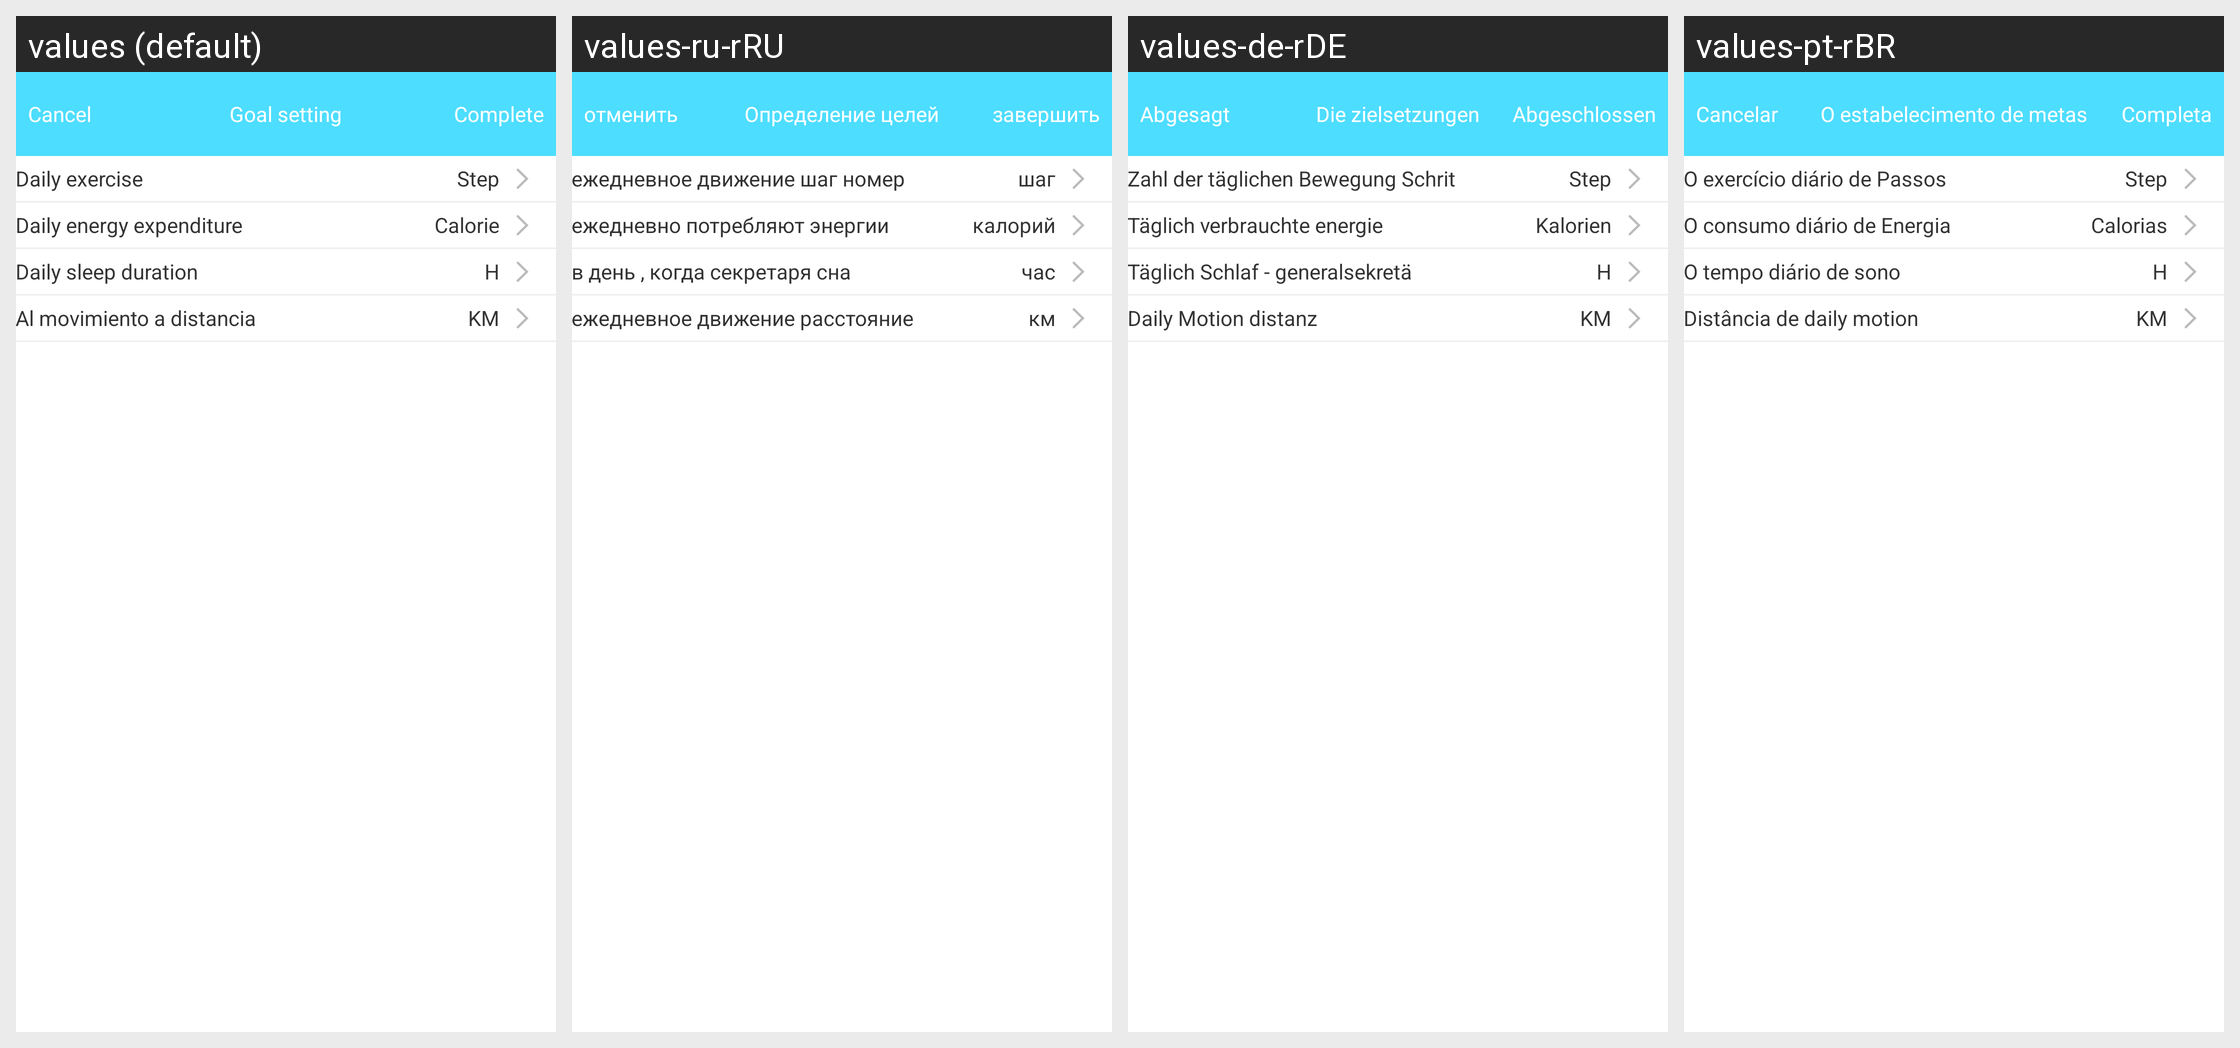

The same Android screen rendered under several of its app's locales, left to right. List the strings drawn on it with the default value and each locale's translation.
Android screen res/layout/b18i_target_setting_layout.xml rendered under 4 locales, left to right: values (default), values-ru-rRU, values-de-rDE, values-pt-rBR. Device: Nexus 5 (rendered at 1080×1920; each locale shown at half size, 540×960, under a caption strip naming it); theme AppTheme.
Other locales in the repository, not shown: values-en, values-es-rES, values-fr-rBE, values-fr-rCA, values-fr-rFR, values-it-rCH, values-it-rIT, values-ja-rJP, values-ko-rKR, values-vi-rVN, values-zh, values-zh-rCN, values-zh-rHK, values-zh-rTW.
Strings drawn on this screen, with the default value and each locale's value (text and hints the layout hard-codes, and strings that could not be matched under every locale, appear in the picture but are not listed):

cancle
  values: Cancel
  values-ru-rRU: отменить
  values-de-rDE: Abgesagt
  values-pt-rBR: Cancelar

Targetsetting
  values: Goal setting
  values-ru-rRU: Определение целей
  values-de-rDE: Die zielsetzungen
  values-pt-rBR: O estabelecimento de metas

complete
  values: Complete
  values-ru-rRU: завершить
  values-de-rDE: Abgeschlossen
  values-pt-rBR: Completa

daily_numberofsteps
  values: Daily exercise
  values-ru-rRU: ежедневное движение шаг номер
  values-de-rDE: Zahl der täglichen Bewegung Schrit
  values-pt-rBR: O exercício diário de Passos

steps
  values: Step
  values-ru-rRU: шаг
  values-de-rDE: Step
  values-pt-rBR: Step

daily_consunergy
  values: Daily energy expenditure
  values-ru-rRU: ежедневно потребляют энергии
  values-de-rDE: Täglich verbrauchte energie
  values-pt-rBR: O consumo diário de Energia

calories
  values: Calorie
  values-ru-rRU: калорий
  values-de-rDE: Kalorien
  values-pt-rBR: Calorias

daily_sleepduration
  values: Daily sleep duration
  values-ru-rRU: в день , когда секретаря сна
  values-de-rDE: Täglich Schlaf - generalsekretä
  values-pt-rBR: O tempo diário de sono

hour
  values: H
  values-ru-rRU: час
  values-de-rDE: H
  values-pt-rBR: H

daily_distancia
  values: Al movimiento a distancia
  values-ru-rRU: ежедневное движение расстояние
  values-de-rDE: Daily Motion distanz
  values-pt-rBR: Distância de daily motion

km
  values: KM
  values-ru-rRU: км
  values-de-rDE: KM
  values-pt-rBR: KM
